Photos from the image-classification dataset "split" in the GitHub repository LiaoKyle/BSR-UNet. Its 2 classes are: clean, dirty.

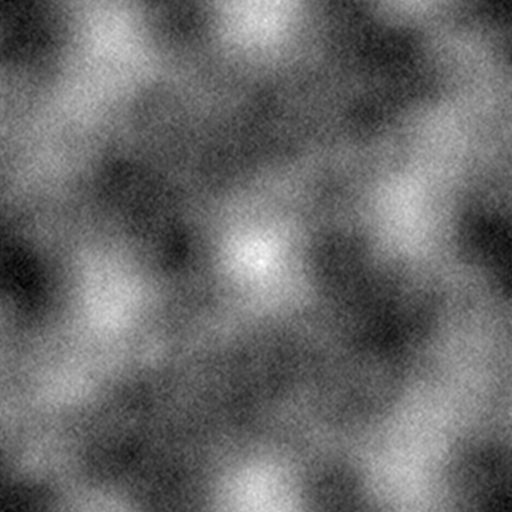
Label: dirty

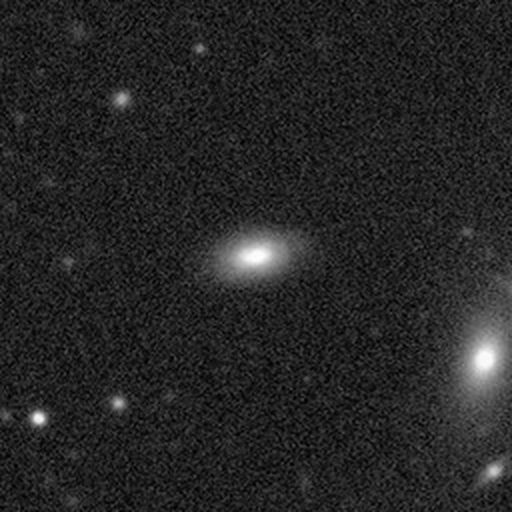
Label: clean

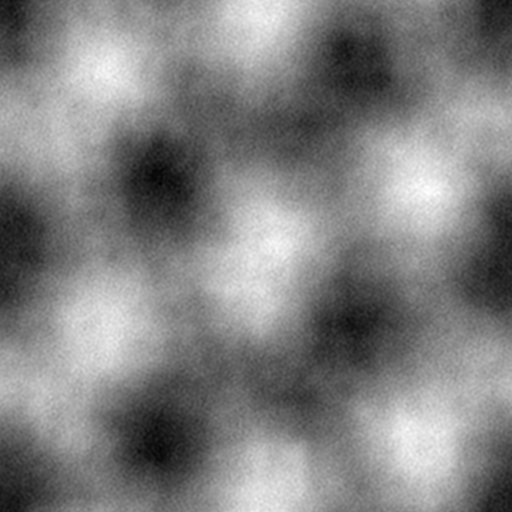
Label: dirty

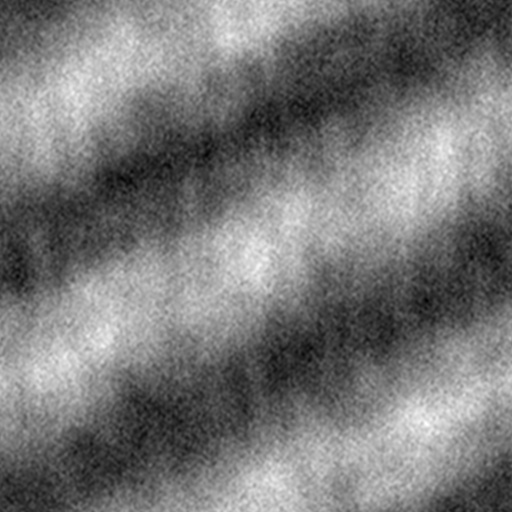
Label: dirty

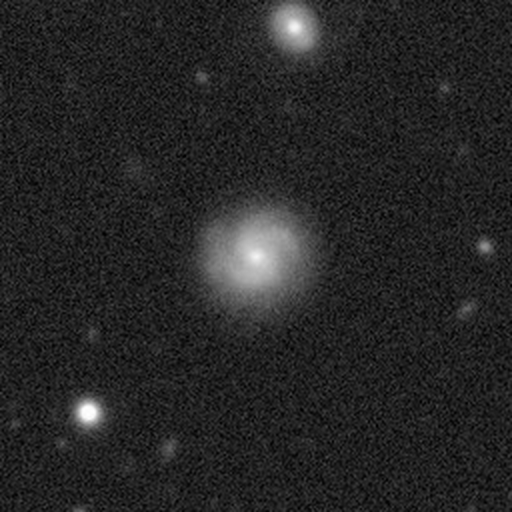
Label: clean

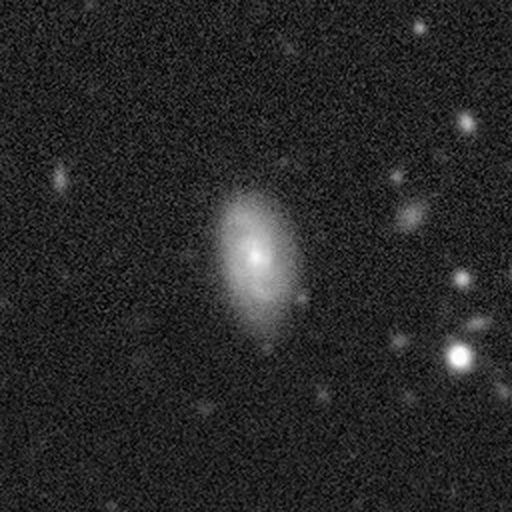
Label: clean
